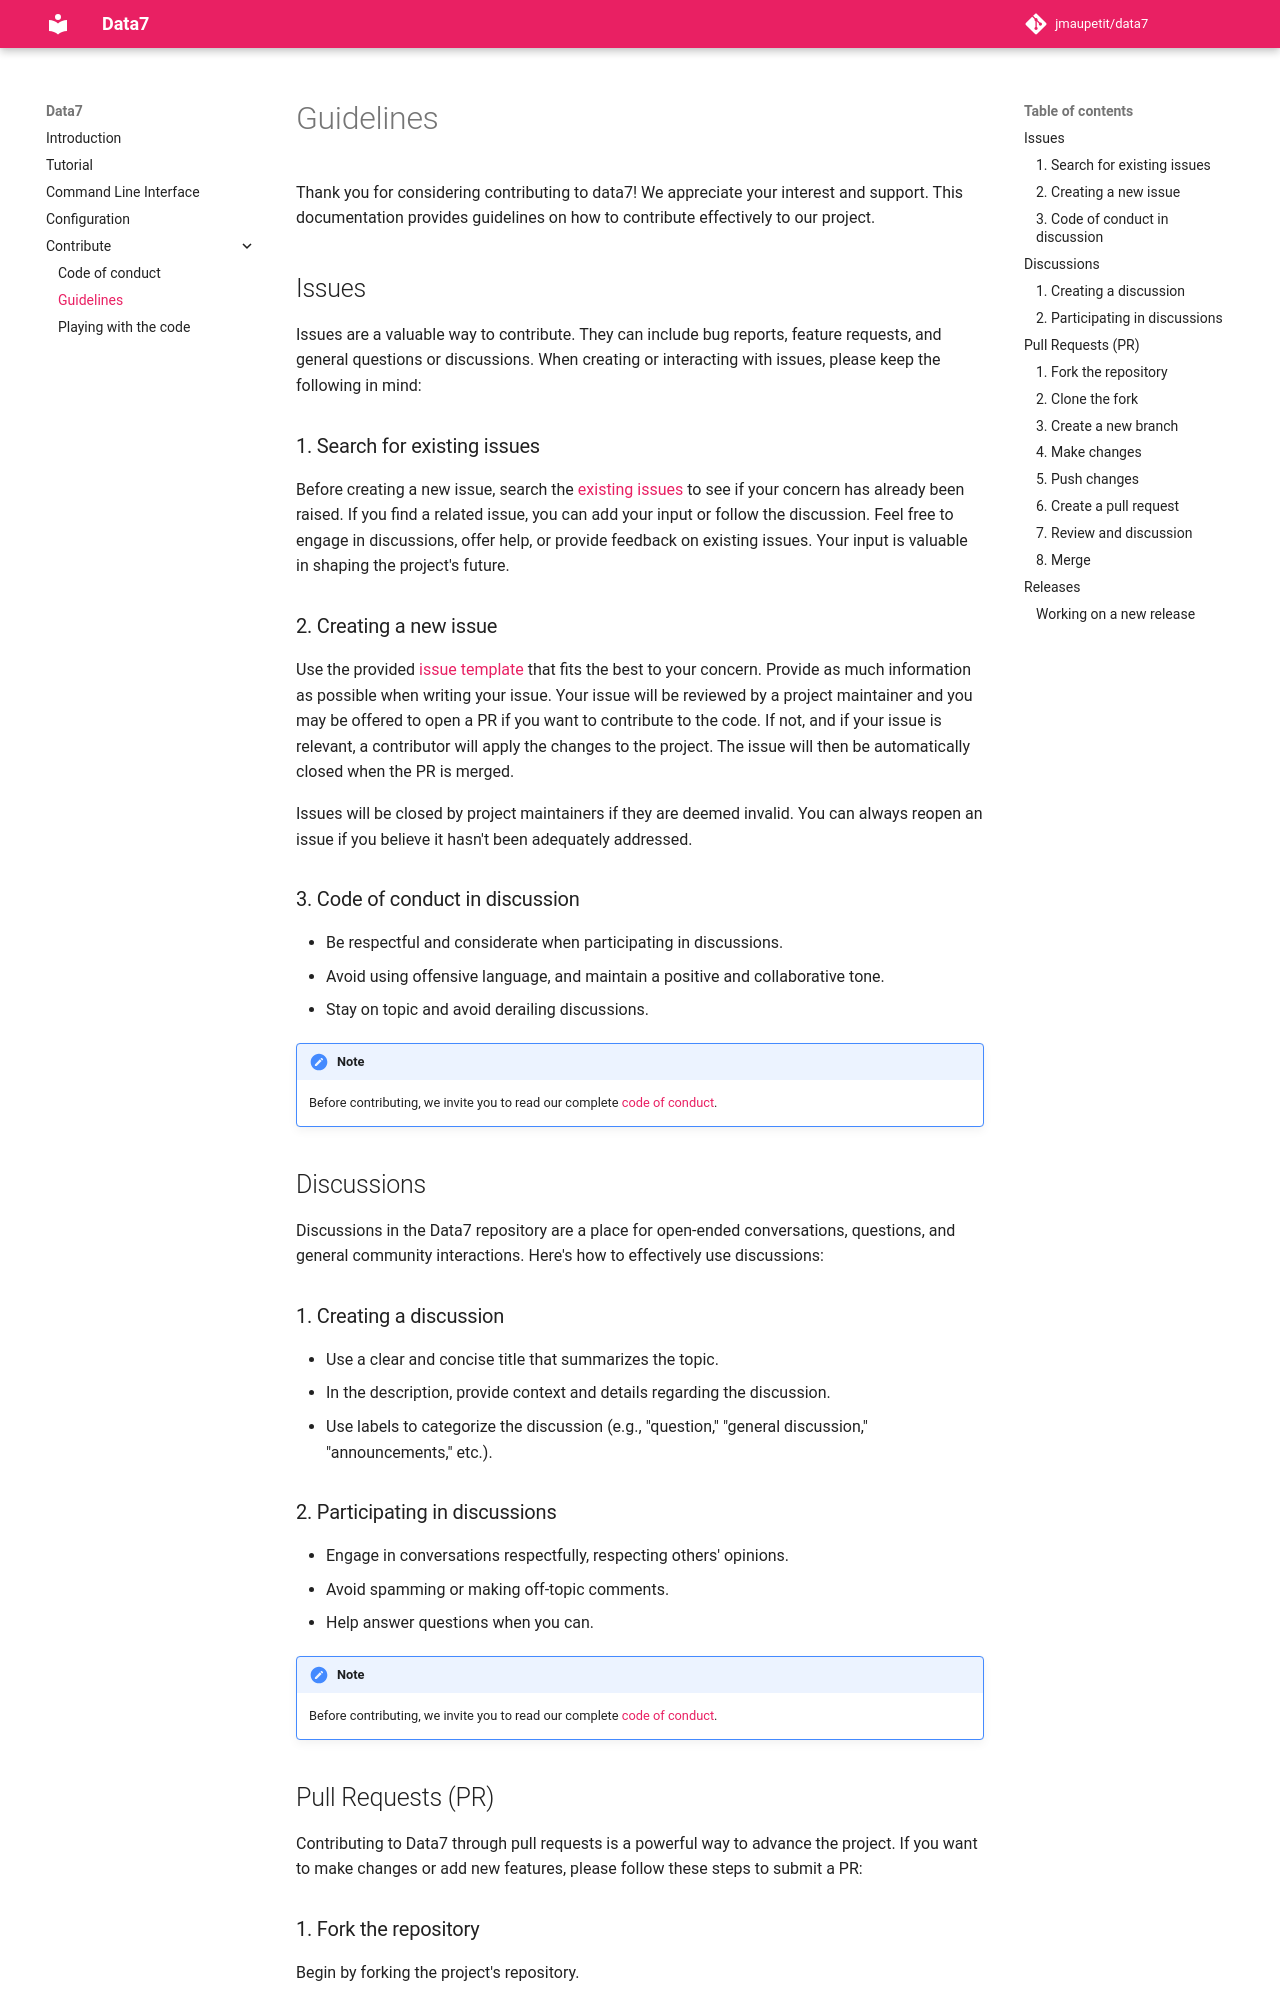

repository: jmaupetit/data7 · page: guidelines/index.html · generator: mkdocs

Thank you for considering contributing to data7! We appreciate your interest and
support. This documentation provides guidelines on how to contribute effectively
to our project.

## Issues

Issues are a valuable way to contribute. They can include bug reports, feature
requests, and general questions or discussions. When creating or interacting
with issues, please keep the following in mind:

### 1. Search for existing issues

Before creating a new issue, search the
[existing issues](https://github.com/jmaupetit/data7/issues) to see if your
concern has already been raised. If you find a related issue, you can add your
input or follow the discussion. Feel free to engage in discussions, offer help,
or provide feedback on existing issues. Your input is valuable in shaping the
project's future.

### 2. Creating a new issue

Use the provided
[issue template](https://github.com/jmaupetit/data7/issues/new/choose) that fits
the best to your concern. Provide as much information as possible when writing
your issue. Your issue will be reviewed by a project maintainer and you may be
offered to open a PR if you want to contribute to the code. If not, and if your
issue is relevant, a contributor will apply the changes to the project. The
issue will then be automatically closed when the PR is merged.

Issues will be closed by project maintainers if they are deemed invalid. You can
always reopen an issue if you believe it hasn't been adequately addressed.

### 3. Code of conduct in discussion

- Be respectful and considerate when participating in discussions.
- Avoid using offensive language, and maintain a positive and collaborative
  tone.
- Stay on topic and avoid derailing discussions.

!!! Note

    Before contributing, we invite you to read our complete
    [code of conduct](./code_of_conduct.md).

## Discussions

Discussions in the Data7 repository are a place for open-ended conversations,
questions, and general community interactions. Here's how to effectively use
discussions:

### 1. Creating a discussion

- Use a clear and concise title that summarizes the topic.
- In the description, provide context and details regarding the discussion.
- Use labels to categorize the discussion (e.g., "question," "general
  discussion," "announcements," etc.).

### 2. Participating in discussions

- Engage in conversations respectfully, respecting others' opinions.
- Avoid spamming or making off-topic comments.
- Help answer questions when you can.

!!! Note

    Before contributing, we invite you to read our complete
    [code of conduct](./code_of_conduct.md).
